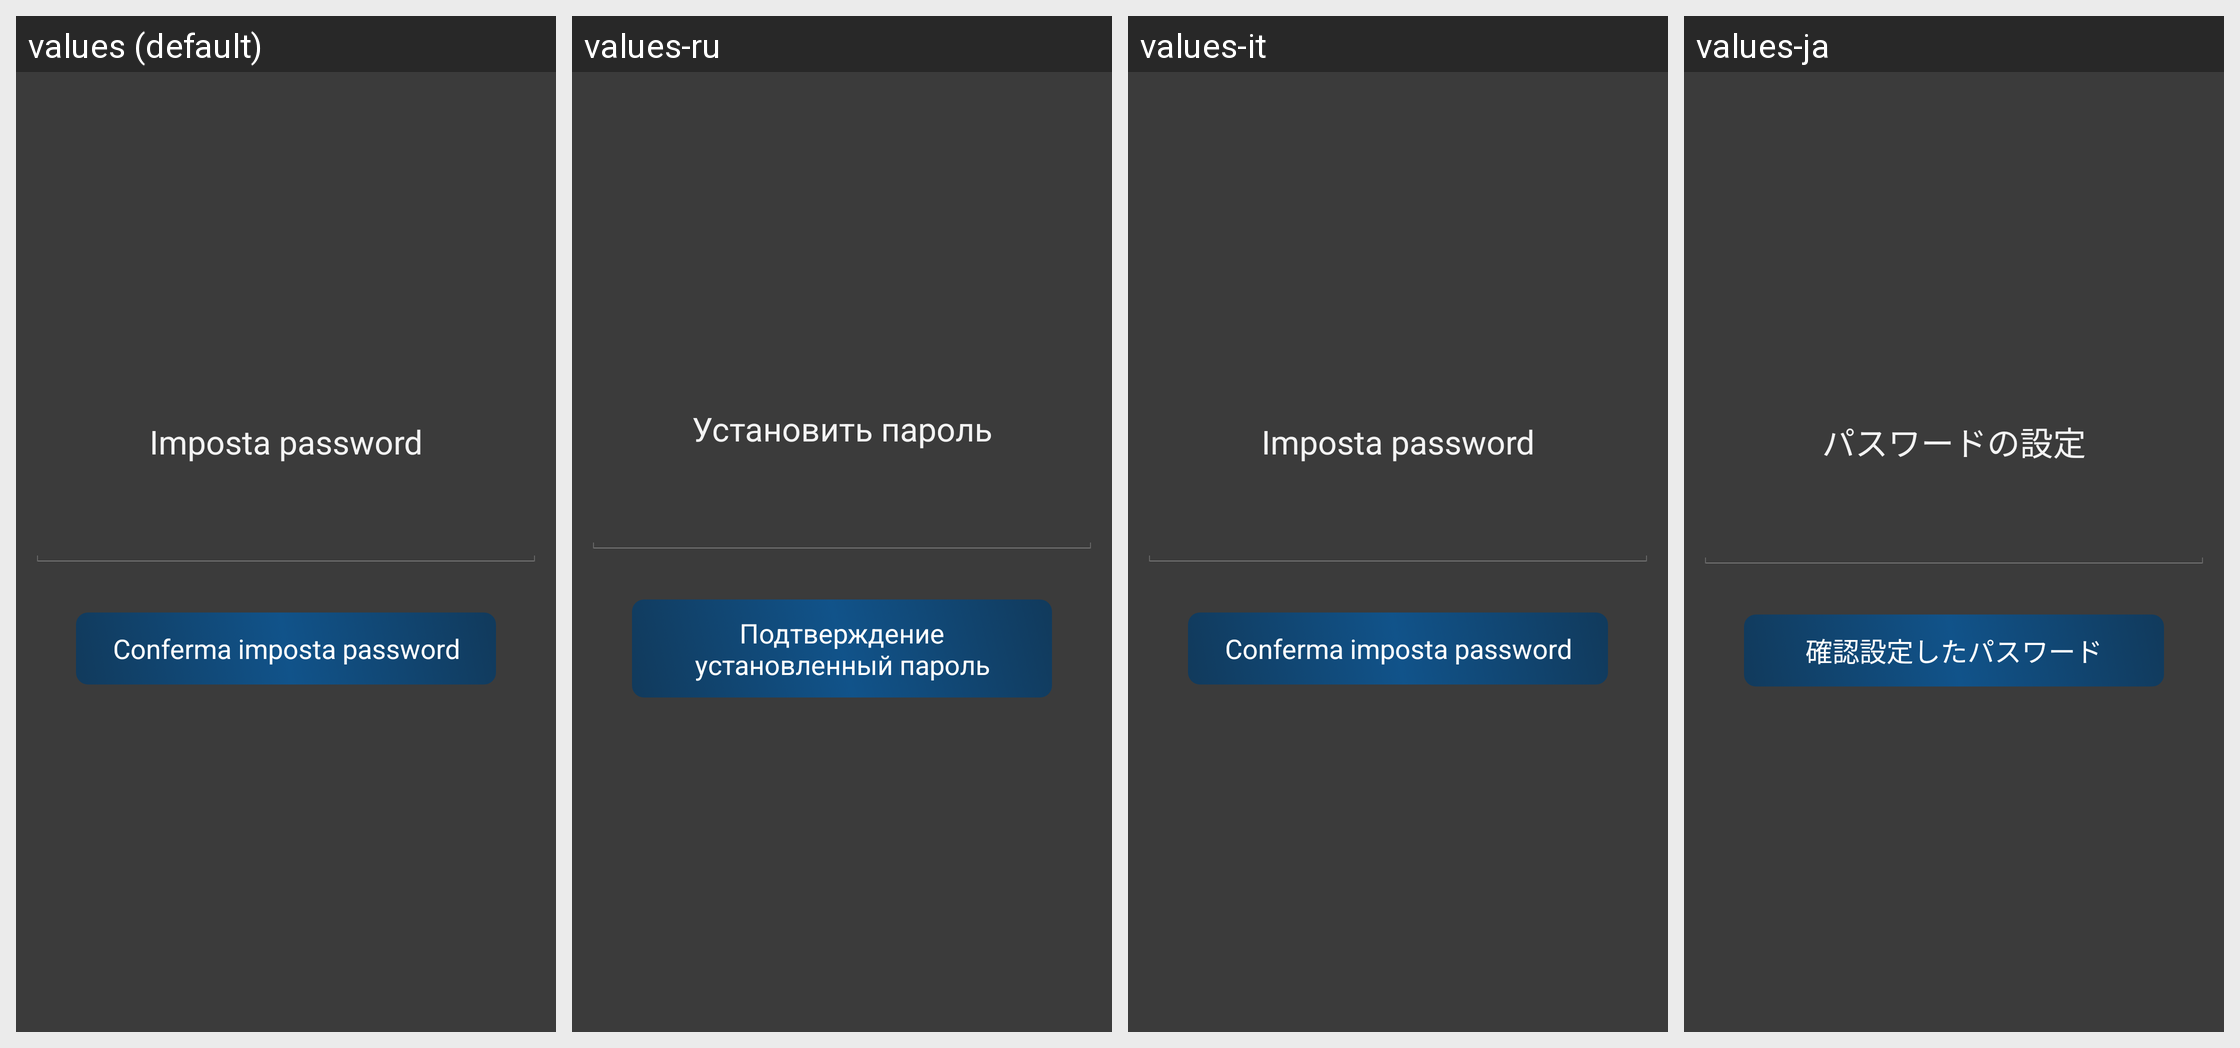

Locale-by-locale string values for the Android screen shown in this grid:
Android screen res/layout/dialog_imposta_pswd.xml rendered under 4 locales, left to right: values (default), values-ru, values-it, values-ja. Device: Nexus 5 (rendered at 1080×1920; each locale shown at half size, 540×960, under a caption strip naming it); theme AppTheme.
Other locales in the repository, not shown: values-de, values-en, values-es, values-fr, values-pt, values-zh.
Strings drawn on this screen, with the default value and each locale's value (text and hints the layout hard-codes, and strings that could not be matched under every locale, appear in the picture but are not listed):

imposta_pswd
  values: Imposta password
  values-ru: Установить пароль
  values-it: Imposta password
  values-ja: パスワードの設定

conferma_imposta_pswd
  values: Conferma imposta password
  values-ru: Подтверждение установленный пароль
  values-it: Conferma imposta password
  values-ja: 確認設定したパスワード
